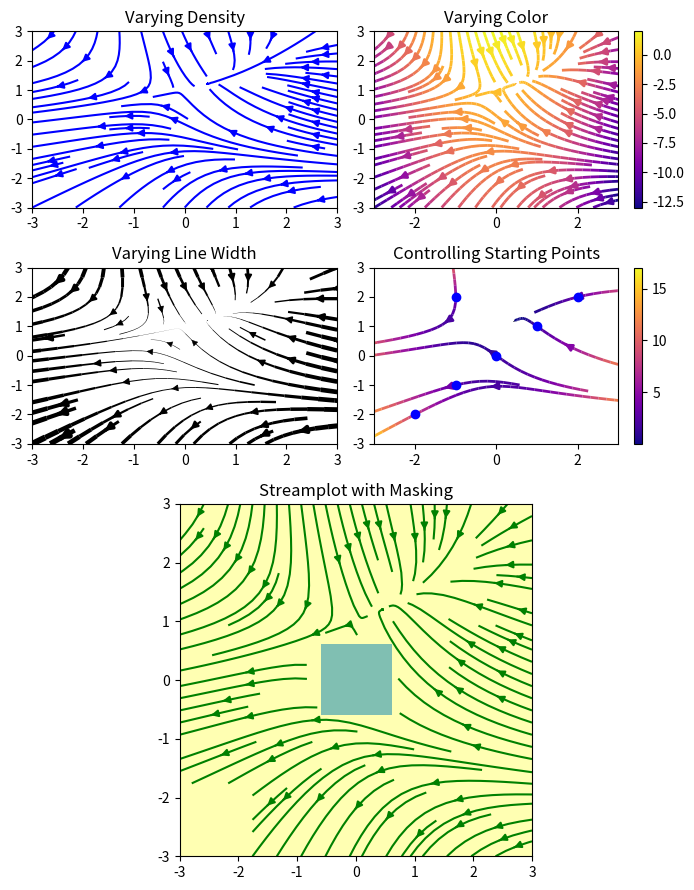

This chart was generated by the following Python code:
import numpy as np
import matplotlib.pyplot as plt
import matplotlib.gridspec as gridspec

# 构造数据
Y, X = np.mgrid[-3:3:100j, -3:3:100j]
U = -1 - X**2 + Y
V = 1 + X - Y**2
S = np.sqrt(U**2 + V**2)

fig = plt.figure(figsize=(7, 9))
gs = gridspec.GridSpec(nrows=3, ncols=2, height_ratios=[1, 1, 2])

# 沿流线设置变化的流线密度
ax0 = fig.add_subplot(gs[0, 0])
ax0.streamplot(X, Y, U, V, density=[0.5, 1], color='b')
ax0.set_title('Varying Density')

# 沿流线设置变化的颜色
ax1 = fig.add_subplot(gs[0, 1])
strm = ax1.streamplot(X, Y, U, V, color=U, linewidth=2, cmap='plasma')
fig.colorbar(strm.lines)
ax1.set_title('Varying Color')

# 沿流线设置变化的线条宽度
ax2 = fig.add_subplot(gs[1, 0])
lw = 5 * S / S.max()
ax2.streamplot(X, Y, U, V, density=0.6, color='k', linewidth=lw)
ax2.set_title('Varying Line Width')

# 控制流线的起点Controlling the starting points of the streamlines
seed_points = np.array([[-2, -1, 0, 1, 2, -1], [-2, -1,  0, 1, 2, 2]])
ax3 = fig.add_subplot(gs[1, 1])
strm = ax3.streamplot(X, Y, U, V, color=S, linewidth=2,
                     cmap='plasma', start_points=seed_points.T)
fig.colorbar(strm.lines)
ax3.set_title('Controlling Starting Points')

# 用蓝色符号标记流线起点
ax3.plot(seed_points[0], seed_points[1], 'bo')
ax3.set(xlim=(-3, 3), ylim=(-3, 3))

# 创建一个mask
mask = np.zeros(U.shape, dtype=bool)
mask[40:60, 40:60] = True
U[:20, :20] = np.nan
U = np.ma.array(U, mask=mask)

ax4 = fig.add_subplot(gs[2:, :])
ax4.streamplot(X, Y, U, V, color='g')
ax4.set_title('Streamplot with Masking')

ax4.imshow(~mask, extent=(-3, 3, -3, 3), alpha=0.5,
          interpolation='nearest', cmap='summer', aspect='auto')
ax4.set_aspect('equal')

plt.tight_layout()
plt.show()
